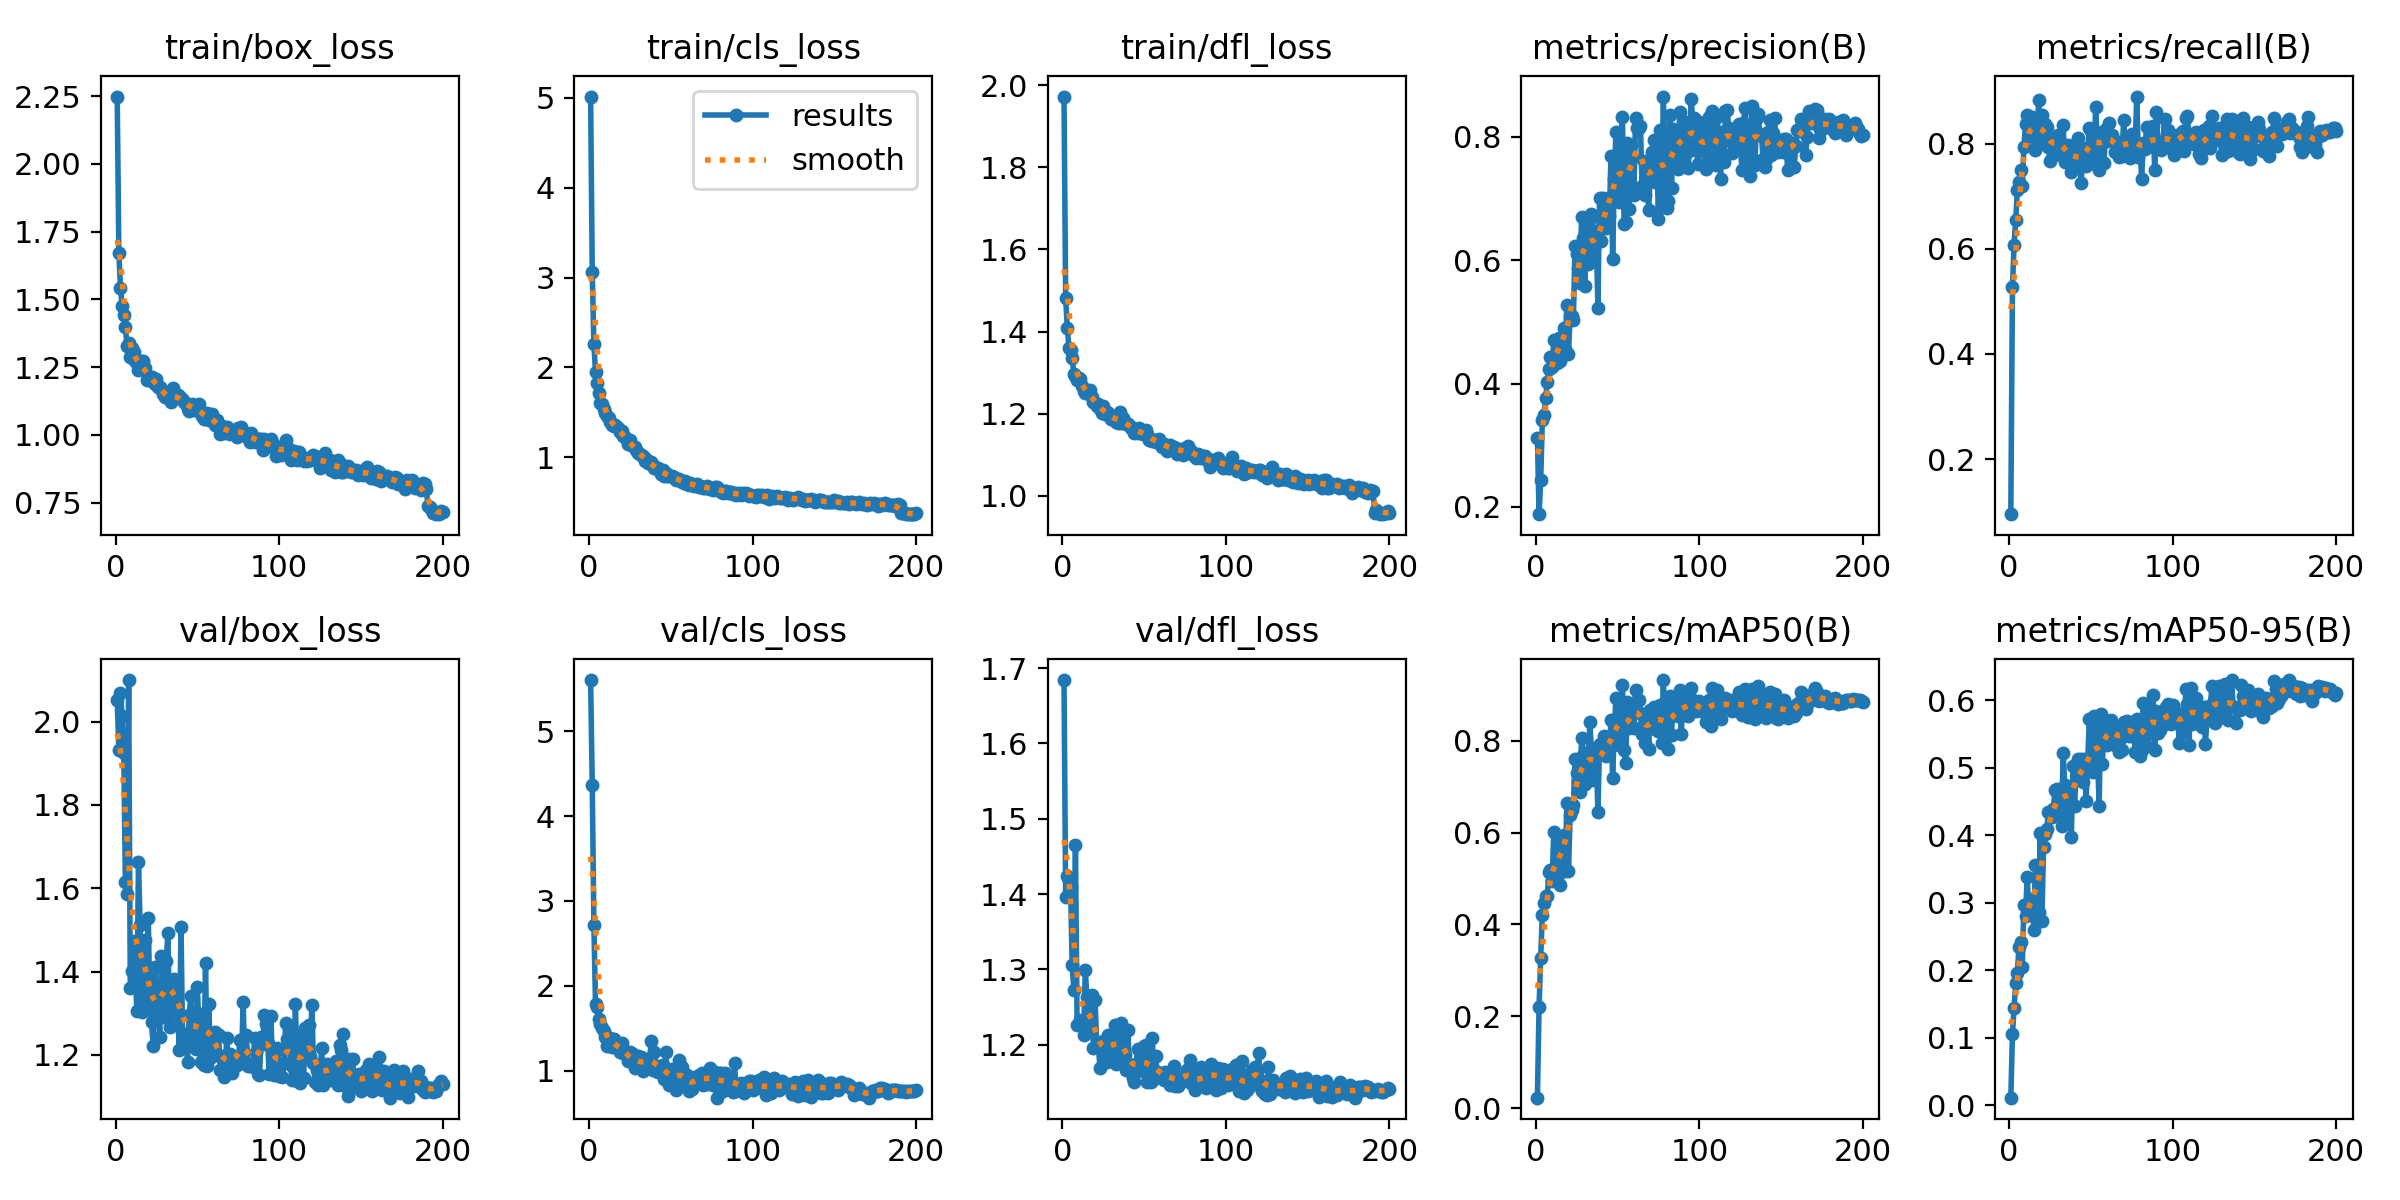

The file beside this chart, header and first rows:
epoch, time, train/box_loss, train/cls_loss, train/dfl_loss, metrics/precision(B), metrics/recall(B), metrics/mAP50(B), metrics/mAP50-95(B), val/box_loss, val/cls_loss, val/dfl_loss, lr/pg0, lr/pg1, lr/pg2
1, 11.43, 2.248, 5.014, 1.972, 0.3125, 0.09517, 0.02296, 0.01152, 2.051, 5.603, 1.684, 6.672e-05, 6.672e-05, 6.672e-05
2, 20.5, 1.67, 3.059, 1.481, 0.1882, 0.5271, 0.2202, 0.106, 1.931, 4.367, 1.396, 0.0001355, 0.0001355, 0.0001355
3, 28.67, 1.542, 2.264, 1.41, 0.2428, 0.6081, 0.3278, 0.1441, 2.069, 2.713, 1.424, 0.0002037, 0.0002037, 0.0002037
4, 37.25, 1.475, 1.947, 1.36, 0.3403, 0.6555, 0.4216, 0.1817, 2.014, 1.788, 1.418, 0.0002711, 0.0002711, 0.0002711
5, 46, 1.442, 1.825, 1.355, 0.3484, 0.7109, 0.4461, 0.1966, 1.925, 1.753, 1.41, 0.0002725, 0.0002725, 0.0002725
6, 54, 1.396, 1.715, 1.336, 0.3763, 0.7278, 0.4619, 0.2348, 1.616, 1.614, 1.306, 0.0002711, 0.0002711, 0.0002711
7, 62.56, 1.327, 1.603, 1.297, 0.4029, 0.7502, 0.4622, 0.2418, 1.586, 1.545, 1.273, 0.0002697, 0.0002697, 0.0002697
8, 71.37, 1.337, 1.587, 1.292, 0.4228, 0.7197, 0.514, 0.2043, 2.1, 1.498, 1.465, 0.0002684, 0.0002684, 0.0002684
9, 79.54, 1.287, 1.536, 1.281, 0.4427, 0.7944, 0.5184, 0.2971, 1.362, 1.473, 1.225, 0.000267, 0.000267, 0.000267
10, 88.24, 1.321, 1.491, 1.287, 0.4275, 0.8371, 0.4935, 0.2811, 1.402, 1.402, 1.228, 0.0002656, 0.0002656, 0.0002656
11, 97.06, 1.307, 1.458, 1.285, 0.4704, 0.8547, 0.6005, 0.3375, 1.472, 1.291, 1.233, 0.0002642, 0.0002642, 0.0002642
12, 105.3, 1.273, 1.432, 1.268, 0.4419, 0.8501, 0.5052, 0.2912, 1.407, 1.357, 1.226, 0.0002629, 0.0002629, 0.0002629
13, 113.9, 1.266, 1.395, 1.255, 0.4335, 0.8141, 0.5, 0.299, 1.307, 1.379, 1.213, 0.0002615, 0.0002615, 0.0002615
14, 122.6, 1.241, 1.357, 1.249, 0.4745, 0.8503, 0.5903, 0.3055, 1.662, 1.28, 1.299, 0.0002601, 0.0002601, 0.0002601
15, 130.6, 1.259, 1.346, 1.255, 0.4371, 0.8472, 0.4864, 0.26, 1.511, 1.376, 1.263, 0.0002587, 0.0002587, 0.0002587
16, 139.3, 1.273, 1.354, 1.253, 0.4683, 0.7874, 0.5756, 0.3553, 1.304, 1.328, 1.218, 0.0002574, 0.0002574, 0.0002574
17, 148.1, 1.272, 1.335, 1.258, 0.4902, 0.7982, 0.5954, 0.3362, 1.446, 1.269, 1.237, 0.000256, 0.000256, 0.000256
18, 156.2, 1.245, 1.32, 1.241, 0.4563, 0.8832, 0.5159, 0.2869, 1.476, 1.314, 1.266, 0.0002546, 0.0002546, 0.0002546
19, 164.7, 1.203, 1.278, 1.229, 0.5269, 0.8051, 0.6653, 0.4033, 1.319, 1.221, 1.196, 0.0002532, 0.0002532, 0.0002532
20, 173.7, 1.212, 1.287, 1.227, 0.4482, 0.8546, 0.5153, 0.2723, 1.529, 1.33, 1.259, 0.0002519, 0.0002519, 0.0002519
21, 181.7, 1.214, 1.231, 1.22, 0.5097, 0.82, 0.6376, 0.3827, 1.307, 1.209, 1.2, 0.0002505, 0.0002505, 0.0002505
22, 190.3, 1.214, 1.23, 1.224, 0.5091, 0.838, 0.6493, 0.4012, 1.278, 1.191, 1.199, 0.0002491, 0.0002491, 0.0002491
23, 199, 1.195, 1.191, 1.21, 0.5036, 0.8307, 0.661, 0.4091, 1.22, 1.194, 1.168, 0.0002477, 0.0002477, 0.0002477
24, 207.3, 1.186, 1.15, 1.202, 0.6235, 0.7945, 0.7601, 0.4339, 1.411, 1.119, 1.2, 0.0002463, 0.0002463, 0.0002463
25, 216, 1.207, 1.19, 1.219, 0.61, 0.7677, 0.7293, 0.4331, 1.313, 1.221, 1.204, 0.000245, 0.000245, 0.000245
26, 224.7, 1.176, 1.133, 1.2, 0.5864, 0.8091, 0.7094, 0.4265, 1.324, 1.127, 1.197, 0.0002436, 0.0002436, 0.0002436
27, 232.8, 1.177, 1.127, 1.203, 0.5624, 0.7761, 0.6874, 0.4383, 1.243, 1.191, 1.178, 0.0002422, 0.0002422, 0.0002422
28, 241.5, 1.17, 1.113, 1.203, 0.6702, 0.8095, 0.8062, 0.4672, 1.438, 1.035, 1.212, 0.0002408, 0.0002408, 0.0002408
29, 250.3, 1.152, 1.082, 1.191, 0.6352, 0.8109, 0.7687, 0.4676, 1.292, 1.051, 1.189, 0.0002395, 0.0002395, 0.0002395
30, 258.3, 1.139, 1.051, 1.187, 0.5577, 0.8157, 0.7059, 0.4339, 1.324, 1.178, 1.197, 0.0002381, 0.0002381, 0.0002381
31, 267, 1.142, 1.04, 1.188, 0.659, 0.8024, 0.7657, 0.4447, 1.425, 1.095, 1.209, 0.0002367, 0.0002367, 0.0002367
32, 275.7, 1.134, 1.027, 1.191, 0.593, 0.7833, 0.7175, 0.4139, 1.493, 1.164, 1.226, 0.0002353, 0.0002353, 0.0002353
33, 283.8, 1.138, 1.008, 1.179, 0.6673, 0.8362, 0.84, 0.5219, 1.266, 1.001, 1.175, 0.000234, 0.000234, 0.000234
34, 292.4, 1.123, 0.9608, 1.178, 0.6744, 0.7659, 0.7827, 0.4741, 1.318, 1.082, 1.186, 0.0002326, 0.0002326, 0.0002326
35, 301.1, 1.172, 0.9814, 1.205, 0.5979, 0.7701, 0.7135, 0.4299, 1.367, 1.14, 1.209, 0.0002312, 0.0002312, 0.0002312
36, 309.1, 1.134, 0.9357, 1.177, 0.6476, 0.7982, 0.7817, 0.4606, 1.383, 1.088, 1.229, 0.0002298, 0.0002298, 0.0002298
37, 317.7, 1.14, 0.9353, 1.191, 0.637, 0.7847, 0.7725, 0.4701, 1.371, 1.075, 1.204, 0.0002285, 0.0002285, 0.0002285
38, 326.4, 1.148, 0.943, 1.18, 0.5231, 0.7451, 0.6441, 0.3969, 1.294, 1.347, 1.186, 0.0002271, 0.0002271, 0.0002271
39, 334.5, 1.143, 0.9184, 1.176, 0.7014, 0.7756, 0.7924, 0.5027, 1.212, 1.003, 1.167, 0.0002257, 0.0002257, 0.0002257
40, 343.2, 1.134, 0.8834, 1.174, 0.6316, 0.7783, 0.7827, 0.4434, 1.506, 1.222, 1.219, 0.0002243, 0.0002243, 0.0002243
41, 351.9, 1.127, 0.8782, 1.172, 0.7013, 0.7638, 0.7817, 0.5011, 1.239, 0.991, 1.175, 0.000223, 0.000223, 0.000223
42, 360.1, 1.122, 0.8751, 1.165, 0.6911, 0.8108, 0.811, 0.512, 1.247, 0.9795, 1.172, 0.0002216, 0.0002216, 0.0002216
43, 368.5, 1.113, 0.8528, 1.165, 0.6513, 0.7862, 0.7676, 0.486, 1.25, 1.053, 1.156, 0.0002202, 0.0002202, 0.0002202
44, 377.2, 1.095, 0.8107, 1.153, 0.7008, 0.7246, 0.7822, 0.5131, 1.183, 1.039, 1.15, 0.0002188, 0.0002188, 0.0002188
45, 385.4, 1.09, 0.8553, 1.156, 0.6714, 0.7761, 0.7821, 0.479, 1.295, 1.064, 1.174, 0.0002175, 0.0002175, 0.0002175
46, 393.8, 1.108, 0.7902, 1.154, 0.7695, 0.7908, 0.846, 0.5131, 1.342, 0.8985, 1.194, 0.0002161, 0.0002161, 0.0002161
47, 402.5, 1.115, 0.8279, 1.166, 0.6012, 0.7583, 0.7196, 0.45, 1.241, 1.216, 1.176, 0.0002147, 0.0002147, 0.0002147
48, 410.9, 1.09, 0.7928, 1.153, 0.7314, 0.7802, 0.822, 0.5086, 1.279, 0.9296, 1.171, 0.0002133, 0.0002133, 0.0002133
49, 419.3, 1.098, 0.7956, 1.152, 0.8074, 0.8292, 0.8921, 0.5713, 1.214, 0.8251, 1.165, 0.0002119, 0.0002119, 0.0002119
50, 427.9, 1.1, 0.7854, 1.151, 0.7657, 0.8246, 0.8501, 0.5094, 1.363, 0.8972, 1.198, 0.0002106, 0.0002106, 0.0002106
51, 436.5, 1.115, 0.7909, 1.16, 0.6937, 0.7634, 0.7897, 0.4928, 1.263, 1.023, 1.2, 0.0002092, 0.0002092, 0.0002092
52, 444.9, 1.083, 0.7823, 1.151, 0.7777, 0.8063, 0.8746, 0.5762, 1.183, 0.8572, 1.15, 0.0002078, 0.0002078, 0.0002078
53, 453.5, 1.069, 0.7446, 1.137, 0.832, 0.8702, 0.9216, 0.5645, 1.298, 0.7715, 1.171, 0.0002064, 0.0002064, 0.0002064
54, 461.9, 1.057, 0.7572, 1.139, 0.658, 0.7763, 0.7788, 0.5211, 1.175, 0.9784, 1.15, 0.0002051, 0.0002051, 0.0002051
55, 470.3, 1.063, 0.7602, 1.133, 0.6612, 0.7501, 0.752, 0.4425, 1.421, 1.131, 1.209, 0.0002037, 0.0002037, 0.0002037
56, 479, 1.082, 0.7322, 1.137, 0.7899, 0.8201, 0.8851, 0.5789, 1.173, 0.8607, 1.155, 0.0002023, 0.0002023, 0.0002023
57, 487.8, 1.054, 0.7283, 1.13, 0.6822, 0.8217, 0.8278, 0.5046, 1.323, 1.046, 1.184, 0.0002009, 0.0002009, 0.0002009
58, 496.1, 1.062, 0.7143, 1.134, 0.7873, 0.7634, 0.8625, 0.5604, 1.192, 0.9438, 1.163, 0.0001996, 0.0001996, 0.0001996
59, 504.9, 1.075, 0.7325, 1.138, 0.7659, 0.8278, 0.8651, 0.5488, 1.23, 0.9203, 1.16, 0.0001982, 0.0001982, 0.0001982
60, 513.6, 1.056, 0.7065, 1.132, 0.7061, 0.8041, 0.8269, 0.5337, 1.253, 0.9443, 1.162, 0.0001968, 0.0001968, 0.0001968
... 140 more rows
